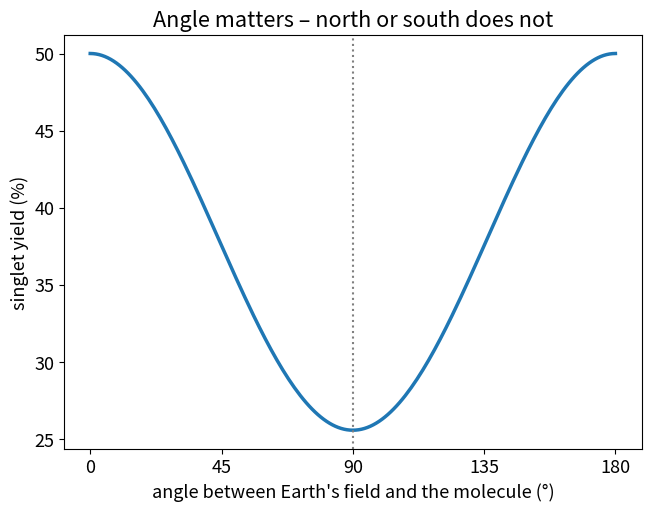

This chart was generated by the following Python code:
# radical_pair.py – From “The Robin's Quantum Compass”
# https://wildbionics.com/articles/robin-magnetic-compass/ · Code: MIT licence
# Needs: python3 -m pip install numpy matplotlib
# Run: python3 radical_pair.py   (https://wildbionics.com/run-code/)

import numpy as np
import matplotlib.pyplot as plt

# Physical constants
GAMMA_E = 1.760859e11     # gyromagnetic ratio of the electron (rad s⁻¹ T⁻¹)
MU_B = 9.2740101e-24      # Bohr magneton (J/T)
K_B = 1.380649e-23        # Boltzmann constant (J/K)
H = 6.62607015e-34        # Planck constant (J s)

# Model – a minimal radical pair (assumptions, see the text)
B_EARTH = 50e-6           # Earth's field (T), about 50 µT
HYPERFINE = 1.0e-3        # axial hyperfine coupling of electron 1 to one nucleus (T)
ANISOTROPY = (0.0, 0.0, 1.0)   # hyperfine tensor diag(x, y, z) in units of HYPERFINE: purely axial
LIFETIME = 1e-6           # radical-pair lifetime (s); recombination rate k = 1/LIFETIME

# Why this is surprising: the Zeeman splitting of an electron spin in Earth's field vs. heat
zeeman = 2 * MU_B * B_EARTH
print(f"Zeeman splitting / thermal energy at 37 °C: {zeeman / (K_B * 310):.0e}")
print(f"electron spins precess at {GAMMA_E * B_EARTH / (2 * np.pi) / 1e6:.1f} MHz in Earth's field")

# Spin operators for spin 1/2, combined for electron 1, electron 2 and the nucleus (8 states)
sx, sy, sz = (np.array(m, dtype=complex) / 2 for m in ([[0, 1], [1, 0]], [[0, -1j], [1j, 0]], [[1, 0], [0, -1]]))
one = np.eye(2)
def op(a, b, c):
    return np.kron(np.kron(a, b), c)
spin = (sx, sy, sz)
S1 = [op(s, one, one) for s in spin]                     # electron 1
S2 = [op(one, s, one) for s in spin]                     # electron 2
S1_I = [op(s, one, s) for s in spin]                     # products S1x·Ix, S1y·Iy, S1z·Iz
singlet = 0.25 * np.eye(8) - sum(op(s, s, one) for s in spin)     # projector onto the singlet state


def singlet_yield(theta):
    """Fraction of radical pairs that react from the singlet state, field at angle theta to the molecule."""
    b = np.array([np.sin(theta), 0.0, np.cos(theta)])
    w = GAMMA_E * B_EARTH
    zeeman_h = w * sum(bi * (s1 + s2) for bi, s1, s2 in zip(b, S1, S2))
    hyperfine_h = GAMMA_E * HYPERFINE * sum(a * si for a, si in zip(ANISOTROPY, S1_I))
    energies, states = np.linalg.eigh(zeeman_h + hyperfine_h)
    p = np.einsum("im,ij,jn->mn", states.conj(), singlet, states)   # singlet projector in the eigenbasis
    k = 1 / LIFETIME
    omega = energies[:, None] - energies[None, :]
    return float(np.sum(np.abs(p) ** 2 * k**2 / (k**2 + omega**2)).real / 2)   # Tr(singlet) = 2


angles = np.radians(np.linspace(0, 180, 181))
yields = np.array([singlet_yield(a) for a in angles])
print(f"singlet yield: {yields[0]:.4f} along the field axis, {yields[90]:.4f} across it")
print(f"compass signal (max − min): {100 * (yields.max() - yields.min()):.2f} % of all pairs")
print(f"north and south look alike – yield at θ equals yield at 180° − θ to within 1e-12: "
      f"{np.allclose(yields, yields[::-1], rtol=0, atol=1e-12)}")

plt.rcParams["font.size"] = 13      # large type: the chart stays readable on a phone
fig, ax = plt.subplots(figsize=(6.4, 5.0), layout="constrained")
ax.plot(np.degrees(angles), 100 * yields, lw=2.5)
ax.axvline(90, color="grey", ls=":", lw=1.5)
ax.set_xlabel("angle between Earth's field and the molecule (°)")
ax.set_ylabel("singlet yield (%)")
ax.set_xticks([0, 45, 90, 135, 180])
ax.set_title("Angle matters – north or south does not")
plt.show()
